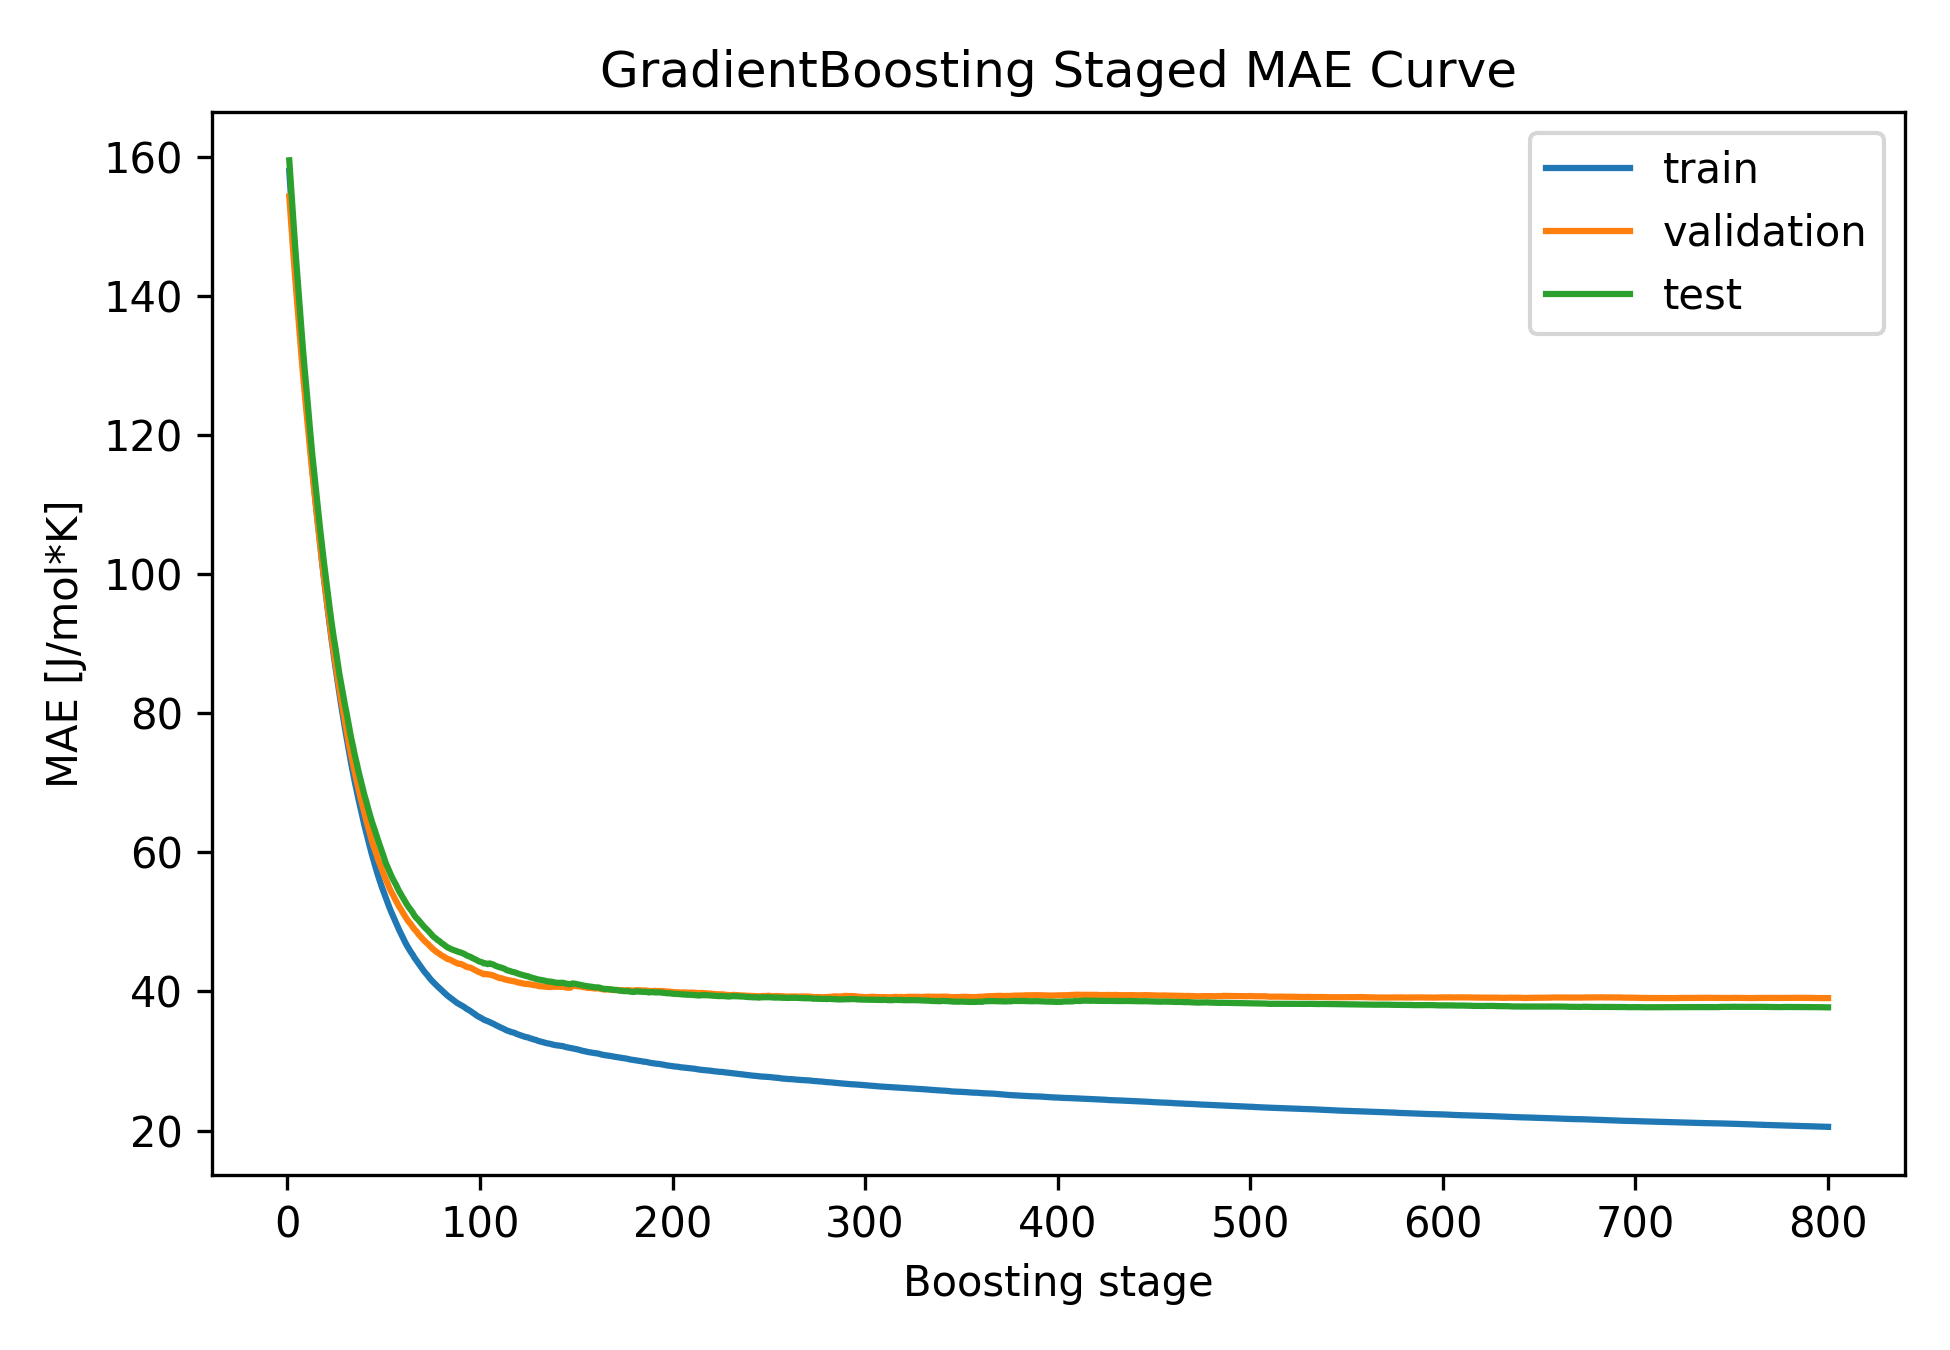

The data file committed next to this chart (first rows):
model_type, stage, learning_rate, train_mae, validation_mae, test_mae
gradient_boosting, 1, 0.03, 157.9, 154.3, 159.5
gradient_boosting, 2, 0.03, 153.7, 150.4, 155.3
gradient_boosting, 3, 0.03, 149.6, 146.5, 151.3
gradient_boosting, 4, 0.03, 145.6, 142.8, 147.3
gradient_boosting, 5, 0.03, 141.8, 139.3, 143.6
gradient_boosting, 6, 0.03, 138.1, 135.8, 139.9
gradient_boosting, 7, 0.03, 134.5, 132.5, 136.3
gradient_boosting, 8, 0.03, 131, 129.1, 132.7
gradient_boosting, 9, 0.03, 127.5, 126, 129.4
gradient_boosting, 10, 0.03, 124.3, 123.1, 126.4
gradient_boosting, 11, 0.03, 121.2, 120.2, 123.1
gradient_boosting, 12, 0.03, 118.1, 117.3, 120
gradient_boosting, 13, 0.03, 115, 114.5, 117
gradient_boosting, 14, 0.03, 112.2, 111.9, 114.4
gradient_boosting, 15, 0.03, 109.4, 109.2, 111.6
gradient_boosting, 16, 0.03, 106.9, 106.8, 109
gradient_boosting, 17, 0.03, 104.3, 104.3, 106.5
gradient_boosting, 18, 0.03, 101.8, 101.9, 104
gradient_boosting, 19, 0.03, 99.35, 99.56, 101.7
gradient_boosting, 20, 0.03, 97.09, 97.26, 99.41
gradient_boosting, 21, 0.03, 94.91, 95.11, 97.23
gradient_boosting, 22, 0.03, 92.63, 92.93, 95.04
gradient_boosting, 23, 0.03, 90.51, 90.85, 92.94
gradient_boosting, 24, 0.03, 88.52, 88.95, 91.04
gradient_boosting, 25, 0.03, 86.57, 87.08, 89.35
gradient_boosting, 26, 0.03, 84.7, 85.26, 87.54
gradient_boosting, 27, 0.03, 82.83, 83.51, 85.66
gradient_boosting, 28, 0.03, 81.04, 81.8, 84.12
gradient_boosting, 29, 0.03, 79.34, 80.23, 82.54
gradient_boosting, 30, 0.03, 77.69, 78.6, 81.04
gradient_boosting, 31, 0.03, 76.11, 77.03, 79.67
gradient_boosting, 32, 0.03, 74.5, 75.51, 78.1
gradient_boosting, 33, 0.03, 72.97, 74.14, 76.61
gradient_boosting, 34, 0.03, 71.54, 72.83, 75.36
gradient_boosting, 35, 0.03, 70.13, 71.49, 74
gradient_boosting, 36, 0.03, 68.82, 70.28, 72.83
gradient_boosting, 37, 0.03, 67.56, 69.07, 71.58
gradient_boosting, 38, 0.03, 66.34, 67.87, 70.47
gradient_boosting, 39, 0.03, 65.11, 66.77, 69.4
gradient_boosting, 40, 0.03, 63.89, 65.66, 68.24
gradient_boosting, 41, 0.03, 62.78, 64.59, 67.31
gradient_boosting, 42, 0.03, 61.69, 63.57, 66.24
gradient_boosting, 43, 0.03, 60.63, 62.53, 65.25
gradient_boosting, 44, 0.03, 59.59, 61.54, 64.33
gradient_boosting, 45, 0.03, 58.61, 60.7, 63.52
gradient_boosting, 46, 0.03, 57.67, 59.91, 62.66
gradient_boosting, 47, 0.03, 56.73, 59.04, 61.8
gradient_boosting, 48, 0.03, 55.91, 58.35, 61
gradient_boosting, 49, 0.03, 55.06, 57.61, 60.2
gradient_boosting, 50, 0.03, 54.31, 56.88, 59.39
gradient_boosting, 51, 0.03, 53.52, 56.2, 58.53
gradient_boosting, 52, 0.03, 52.82, 55.51, 57.88
gradient_boosting, 53, 0.03, 52.06, 54.84, 57.21
gradient_boosting, 54, 0.03, 51.38, 54.27, 56.6
gradient_boosting, 55, 0.03, 50.76, 53.79, 56.04
gradient_boosting, 56, 0.03, 50.12, 53.23, 55.55
gradient_boosting, 57, 0.03, 49.5, 52.74, 55
gradient_boosting, 58, 0.03, 48.86, 52.22, 54.43
gradient_boosting, 59, 0.03, 48.29, 51.79, 53.94
gradient_boosting, 60, 0.03, 47.72, 51.3, 53.43
... 740 more rows
